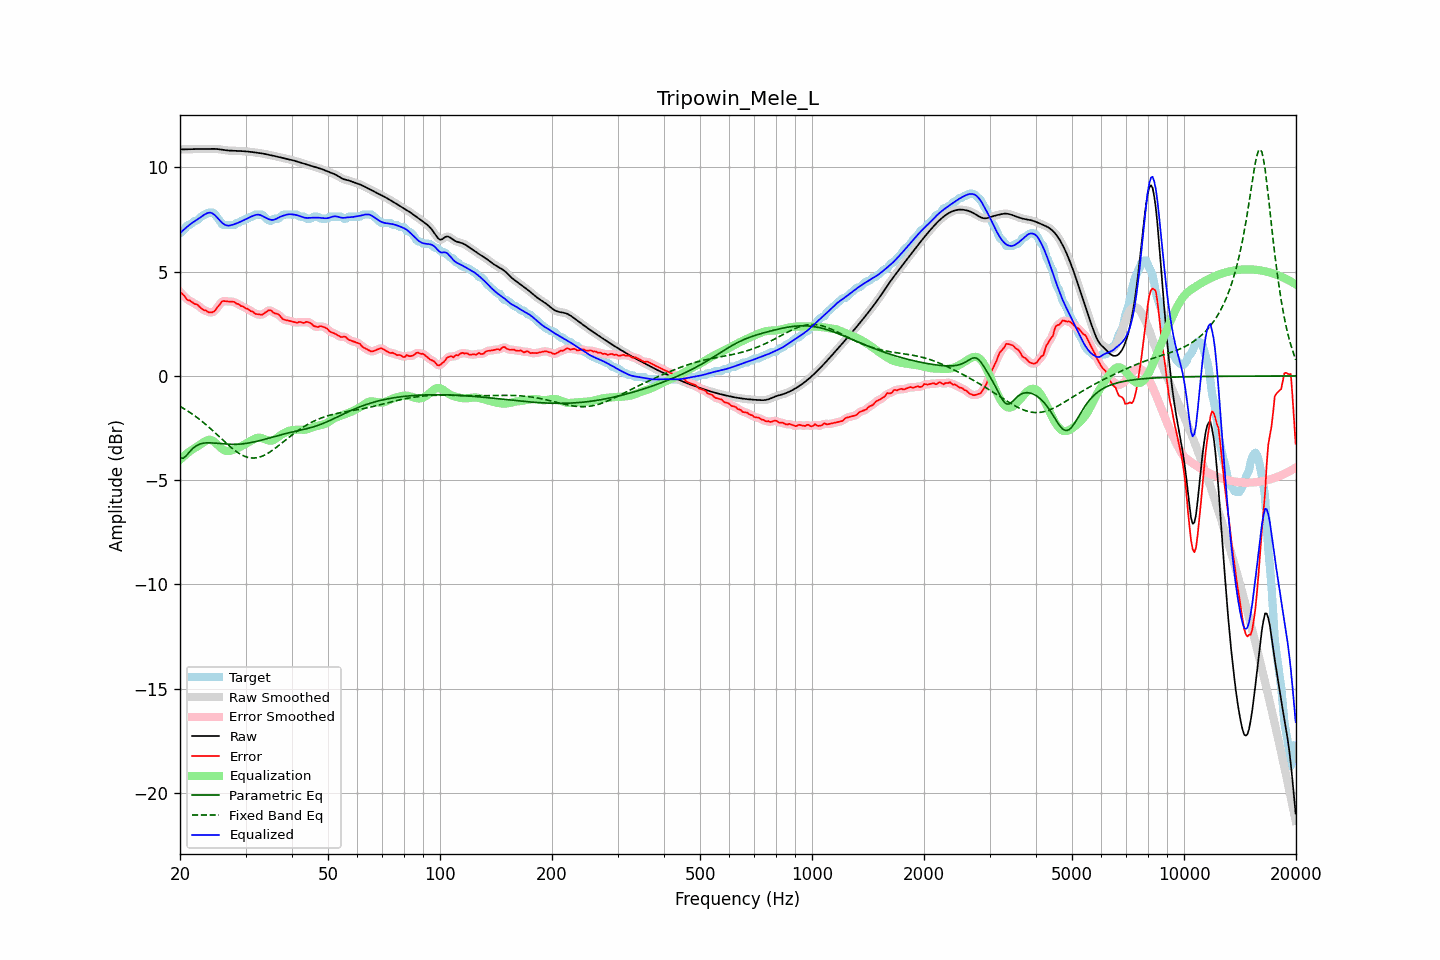

The file beside this chart, header and first rows:
frequency, raw, error, smoothed, error_smoothed, equalization, parametric_eq, fixed_band_eq, equalized_raw, equalized_smoothed, target
20.00, 10.86, 4.02, 10.86, 4.04, -4.02, -3.94, -1.46, 6.84, 6.84, 6.84
20.20, 10.87, 3.97, 10.86, 3.96, -3.95, -3.94, -1.50, 6.92, 6.92, 6.89
20.40, 10.87, 3.89, 10.87, 3.87, -3.88, -3.95, -1.55, 6.99, 6.99, 6.98
20.61, 10.87, 3.82, 10.87, 3.80, -3.81, -3.88, -1.59, 7.06, 7.06, 7.05
20.81, 10.87, 3.69, 10.87, 3.71, -3.74, -3.82, -1.64, 7.13, 7.13, 7.18
21.02, 10.87, 3.63, 10.87, 3.65, -3.68, -3.72, -1.69, 7.19, 7.19, 7.24
21.23, 10.87, 3.62, 10.87, 3.60, -3.62, -3.63, -1.74, 7.25, 7.25, 7.25
21.44, 10.88, 3.57, 10.88, 3.56, -3.56, -3.55, -1.79, 7.31, 7.31, 7.30
21.66, 10.88, 3.52, 10.88, 3.52, -3.51, -3.47, -1.84, 7.36, 7.36, 7.36
21.87, 10.88, 3.45, 10.88, 3.47, -3.47, -3.41, -1.90, 7.41, 7.41, 7.43
22.09, 10.88, 3.44, 10.88, 3.43, -3.42, -3.35, -1.96, 7.46, 7.46, 7.44
22.31, 10.89, 3.41, 10.89, 3.39, -3.37, -3.31, -2.01, 7.51, 7.51, 7.48
22.54, 10.89, 3.33, 10.89, 3.34, -3.32, -3.28, -2.07, 7.57, 7.57, 7.55
22.76, 10.89, 3.26, 10.89, 3.26, -3.27, -3.25, -2.13, 7.62, 7.62, 7.63
22.99, 10.89, 3.20, 10.89, 3.21, -3.21, -3.23, -2.20, 7.68, 7.68, 7.69
23.22, 10.89, 3.15, 10.89, 3.16, -3.16, -3.22, -2.26, 7.73, 7.73, 7.74
23.45, 10.89, 3.15, 10.89, 3.12, -3.12, -3.21, -2.32, 7.77, 7.77, 7.74
23.69, 10.89, 3.09, 10.89, 3.09, -3.08, -3.21, -2.39, 7.81, 7.81, 7.80
23.92, 10.89, 3.05, 10.89, 3.06, -3.06, -3.21, -2.46, 7.83, 7.83, 7.84
24.16, 10.90, 3.05, 10.90, 3.05, -3.06, -3.21, -2.53, 7.83, 7.83, 7.84
24.40, 10.90, 3.05, 10.90, 3.05, -3.09, -3.21, -2.60, 7.80, 7.80, 7.84
24.65, 10.89, 3.09, 10.89, 3.09, -3.14, -3.22, -2.67, 7.76, 7.76, 7.80
24.89, 10.89, 3.15, 10.89, 3.16, -3.20, -3.22, -2.74, 7.69, 7.69, 7.74
25.14, 10.88, 3.26, 10.88, 3.25, -3.27, -3.23, -2.81, 7.61, 7.61, 7.62
25.39, 10.88, 3.37, 10.88, 3.36, -3.35, -3.24, -2.88, 7.53, 7.52, 7.51
25.65, 10.86, 3.45, 10.86, 3.47, -3.42, -3.25, -2.96, 7.44, 7.44, 7.42
25.91, 10.85, 3.56, 10.85, 3.54, -3.49, -3.25, -3.03, 7.36, 7.36, 7.29
26.16, 10.84, 3.60, 10.84, 3.59, -3.54, -3.26, -3.10, 7.30, 7.30, 7.24
26.43, 10.83, 3.59, 10.83, 3.60, -3.58, -3.27, -3.17, 7.25, 7.25, 7.24
26.69, 10.82, 3.58, 10.82, 3.58, -3.60, -3.27, -3.24, 7.22, 7.22, 7.24
26.96, 10.81, 3.57, 10.81, 3.57, -3.60, -3.28, -3.31, 7.21, 7.21, 7.24
27.23, 10.81, 3.57, 10.81, 3.57, -3.59, -3.28, -3.38, 7.22, 7.22, 7.24
27.50, 10.80, 3.56, 10.80, 3.57, -3.57, -3.28, -3.44, 7.24, 7.23, 7.24
27.77, 10.80, 3.56, 10.80, 3.55, -3.54, -3.28, -3.51, 7.26, 7.26, 7.24
28.05, 10.80, 3.55, 10.80, 3.53, -3.52, -3.28, -3.57, 7.28, 7.28, 7.25
28.33, 10.80, 3.47, 10.80, 3.50, -3.49, -3.28, -3.62, 7.31, 7.31, 7.32
28.62, 10.80, 3.45, 10.79, 3.45, -3.45, -3.27, -3.68, 7.34, 7.34, 7.34
28.90, 10.79, 3.42, 10.79, 3.41, -3.42, -3.27, -3.72, 7.37, 7.37, 7.37
29.19, 10.79, 3.35, 10.79, 3.37, -3.38, -3.26, -3.77, 7.41, 7.41, 7.44
29.48, 10.78, 3.34, 10.78, 3.32, -3.33, -3.25, -3.81, 7.45, 7.45, 7.44
29.78, 10.78, 3.29, 10.78, 3.28, -3.29, -3.25, -3.85, 7.49, 7.49, 7.49
30.08, 10.77, 3.23, 10.77, 3.25, -3.25, -3.24, -3.87, 7.52, 7.52, 7.54
30.38, 10.76, 3.22, 10.76, 3.20, -3.20, -3.22, -3.90, 7.56, 7.56, 7.54
30.68, 10.76, 3.17, 10.76, 3.17, -3.16, -3.21, -3.92, 7.60, 7.60, 7.59
30.99, 10.75, 3.11, 10.75, 3.13, -3.11, -3.20, -3.93, 7.63, 7.63, 7.64
31.30, 10.74, 3.10, 10.74, 3.07, -3.07, -3.18, -3.93, 7.67, 7.67, 7.64
31.61, 10.73, 3.03, 10.73, 3.03, -3.03, -3.16, -3.94, 7.70, 7.70, 7.69
31.93, 10.72, 2.98, 10.72, 2.99, -2.99, -3.15, -3.93, 7.72, 7.72, 7.74
32.24, 10.71, 2.97, 10.71, 2.96, -2.97, -3.13, -3.92, 7.74, 7.74, 7.74
32.57, 10.70, 2.96, 10.70, 2.94, -2.96, -3.11, -3.90, 7.73, 7.73, 7.74
32.89, 10.69, 2.94, 10.69, 2.94, -2.97, -3.09, -3.88, 7.72, 7.72, 7.74
33.22, 10.67, 2.94, 10.67, 2.95, -2.99, -3.07, -3.85, 7.68, 7.68, 7.74
33.55, 10.66, 2.99, 10.66, 2.99, -3.02, -3.05, -3.82, 7.64, 7.64, 7.67
33.89, 10.64, 3.04, 10.64, 3.04, -3.04, -3.03, -3.78, 7.60, 7.60, 7.60
34.23, 10.63, 3.09, 10.63, 3.10, -3.07, -3.01, -3.74, 7.56, 7.56, 7.54
34.57, 10.61, 3.15, 10.61, 3.14, -3.09, -2.99, -3.69, 7.52, 7.52, 7.47
34.92, 10.60, 3.16, 10.60, 3.14, -3.10, -2.96, -3.64, 7.50, 7.50, 7.44
35.27, 10.58, 3.13, 10.58, 3.11, -3.10, -2.94, -3.59, 7.48, 7.48, 7.45
35.62, 10.56, 3.04, 10.56, 3.06, -3.08, -2.92, -3.54, 7.49, 7.49, 7.53
35.97, 10.54, 3.00, 10.55, 3.02, -3.04, -2.90, -3.48, 7.51, 7.51, 7.54
... 635 more rows
